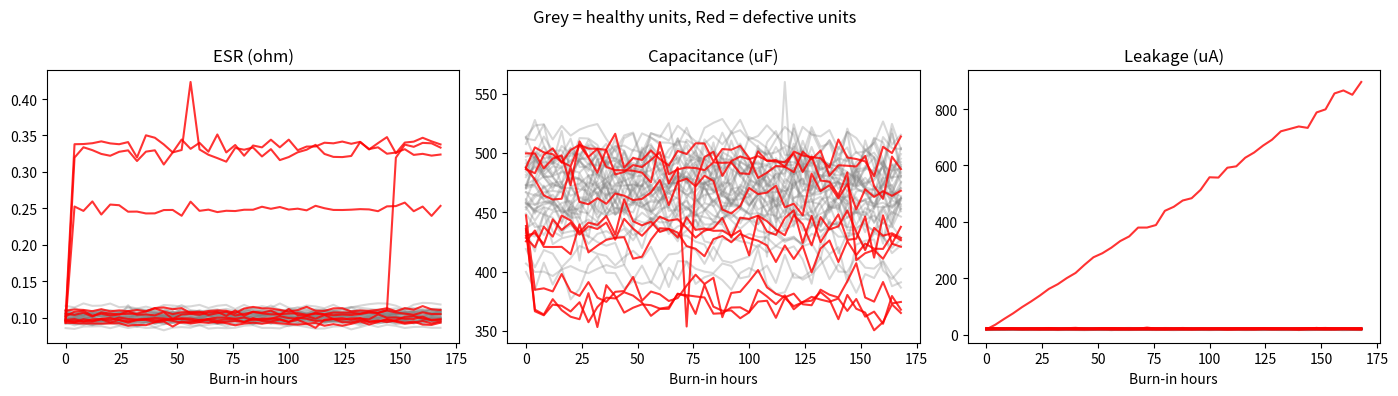

The matplotlib source for this figure:
"""
Step 1: Simulate burn-in data for aluminium electrolytic capacitors.
Output: burnin_data.csv (one row per unit per reading) and a sanity-check plot.

All numbers marked [REPLACE] are placeholders. Replace them with values from
a real datasheet (Panasonic / Nichicon / Rubycon) and cite it in your paper.
"""
import numpy as np
import pandas as pd
import matplotlib
matplotlib.use("Agg")
import matplotlib.pyplot as plt

rng = np.random.default_rng(42)          # fixed seed -> reproducible results

# ---------- Settings you can change ----------
N = 1000                  # number of virtual capacitors
DEFECT_RATE = 0.05        # 5% are weak on purpose (an assumption, state it)
HOURS = np.arange(0, 169, 4)   # reading every 4 h for 168 h
NOISE = 0.02              # 2% measurement noise (raise it to make the test harder)

ESR0_MEAN = 0.10          # ohm   [REPLACE with datasheet value]
C0_MEAN = 470.0           # uF    [REPLACE]
LEAK0_MEAN = 20.0         # uA    [REPLACE]
SPREAD = 0.07             # 7% unit-to-unit variation in starting values

K_HEALTHY = 1e-4          # ESR rise per hour for healthy units [calibrate from aging data]
A_HEALTHY = 5e-5          # capacitance fall per hour for healthy units
WEIBULL_SHAPE = 0.5       # beta < 1 = infant-mortality behaviour
WEIBULL_SCALE = 60.0      # hours; smaller = defects appear earlier

# ---------- Healthy behaviour for every unit ----------
esr0 = rng.normal(ESR0_MEAN, SPREAD * ESR0_MEAN, N)
c0 = rng.normal(C0_MEAN, SPREAD * C0_MEAN, N)
leak0 = rng.normal(LEAK0_MEAN, SPREAD * LEAK0_MEAN, N)
k = rng.normal(K_HEALTHY, 0.3 * K_HEALTHY, N).clip(min=0)
a = rng.normal(A_HEALTHY, 0.3 * A_HEALTHY, N).clip(min=0)

# ---------- Choose which units are defective ----------
is_defect = np.zeros(N, dtype=bool)
is_defect[rng.choice(N, int(N * DEFECT_RATE), replace=False)] = True
defect_type = np.where(is_defect, rng.integers(0, 3, N), -1)  # 0=fast ESR, 1=leakage, 2=step jump
onset = np.where(is_defect, (WEIBULL_SCALE * rng.weibull(WEIBULL_SHAPE, N)).clip(max=168), np.inf)
severity = rng.uniform(3, 10, N)         # mild (3x) to severe (10x)

# ---------- Build the readings (units x time) ----------
t = HOURS[None, :]
after = np.clip(t - onset[:, None], 0, None)     # hours since defect started (0 for healthy)

esr = esr0[:, None] * (1 + k[:, None] * t)
cap = c0[:, None] * (1 - a[:, None] * t)
leak = leak0[:, None] * np.ones_like(t, dtype=float)

m0 = (defect_type == 0)[:, None]   # fast ESR drift
m1 = (defect_type == 1)[:, None]   # leakage rise
m2 = (defect_type == 2)[:, None]   # sudden step jump
sev = severity[:, None]

esr += m0 * esr0[:, None] * k[:, None] * (sev - 1) * after
leak += m1 * leak0[:, None] * 0.05 * sev * after
step = (after > 0).astype(float)
esr += m2 * esr0[:, None] * 0.3 * sev * step
cap -= m2 * c0[:, None] * 0.02 * sev * step

# ---------- Measurement noise + occasional glitchy readings ----------
def noisy(x):
    x = x * (1 + rng.normal(0, NOISE, x.shape))
    glitch = rng.random(x.shape) < 0.005          # 0.5% bad readings
    return np.where(glitch, x * rng.uniform(0.7, 1.3, x.shape), x)

esr, cap, leak = noisy(esr), noisy(cap), noisy(leak)

# ---------- Save as a table ----------
df = pd.DataFrame({
    "unit": np.repeat(np.arange(N), len(HOURS)),
    "hour": np.tile(HOURS, N),
    "esr_ohm": esr.ravel(),
    "capacitance_uF": cap.ravel(),
    "leakage_uA": leak.ravel(),
    "is_defect": np.repeat(is_defect, len(HOURS)),      # ground truth (only for scoring)
    "defect_type": np.repeat(defect_type, len(HOURS)),
})
df.to_csv("burnin_data.csv", index=False)
print(f"Saved burnin_data.csv: {N} units, {is_defect.sum()} defective, {len(df)} rows")

# ---------- Sanity-check plot ----------
fig, ax = plt.subplots(1, 3, figsize=(14, 4))
for axi, arr, name in zip(ax, [esr, cap, leak], ["ESR (ohm)", "Capacitance (uF)", "Leakage (uA)"]):
    for i in np.where(~is_defect)[0][:40]:
        axi.plot(HOURS, arr[i], color="grey", alpha=0.3)
    for i in np.where(is_defect)[0][:10]:
        axi.plot(HOURS, arr[i], color="red", alpha=0.8)
    axi.set_title(name)
    axi.set_xlabel("Burn-in hours")
plt.suptitle("Grey = healthy units, Red = defective units")
plt.tight_layout()
plt.savefig("sanity_check.png", dpi=120)
print("Saved sanity_check.png")
